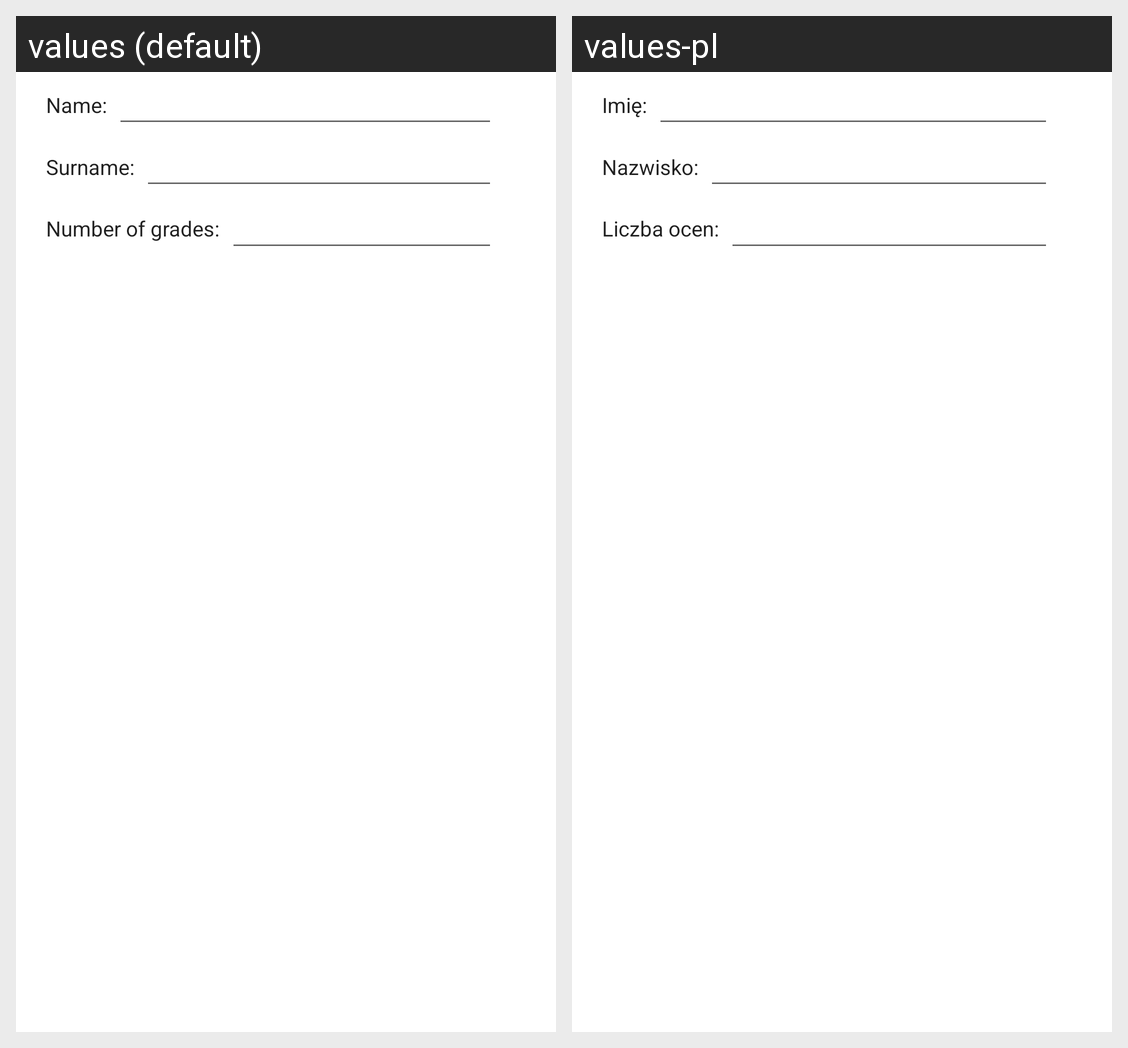

Locale-by-locale string values for the Android screen shown in this grid:
Android screen res/layout/activity_grades_form.xml rendered under 2 locales, left to right: values (default), values-pl. Device: Nexus 5 (rendered at 1080×1920; each locale shown at half size, 540×960, under a caption strip naming it); theme Theme.AndroidApp.
Strings drawn on this screen, with the default value and each locale's value (text and hints the layout hard-codes, and strings that could not be matched under every locale, appear in the picture but are not listed):

label_grades_name
  values: Name:
  values-pl: Imię:

label_grades_surname
  values: Surname:
  values-pl: Nazwisko:

label_grades_amount
  values: Number of grades:
  values-pl: Liczba ocen:
